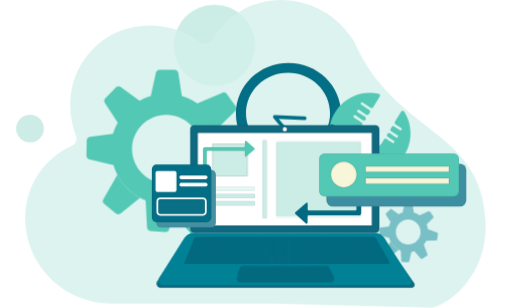
t = 0.00 s
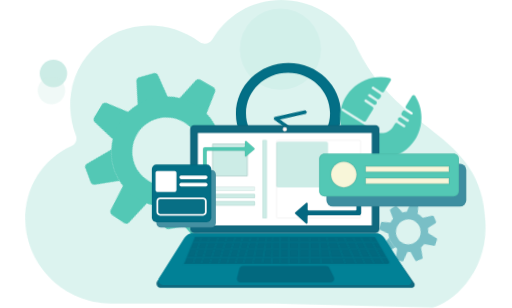
t = 0.50 s
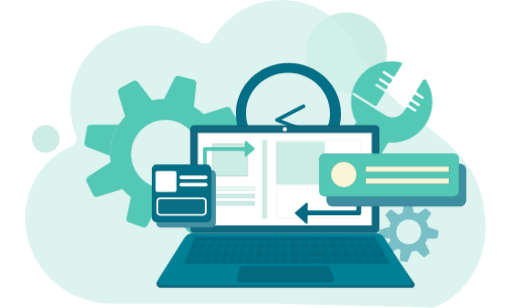
t = 1.00 s
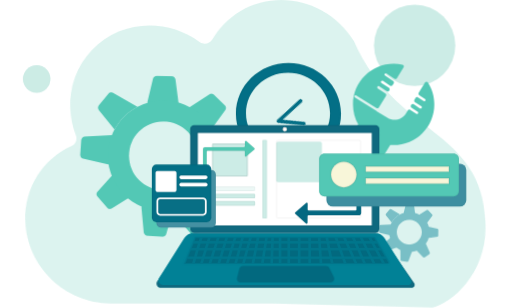
t = 1.50 s
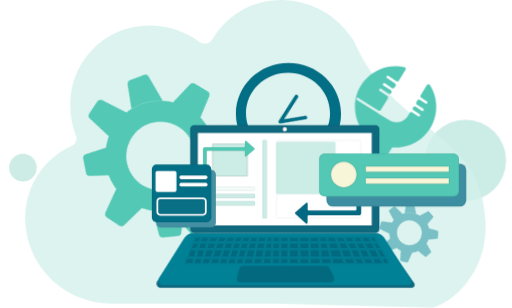
t = 2.00 s
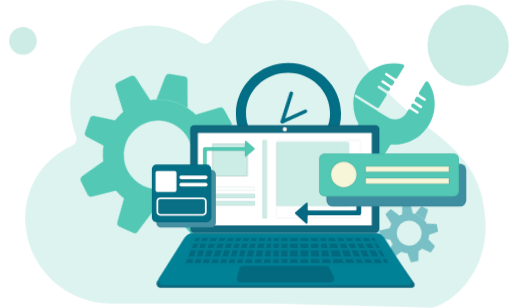
t = 2.50 s

The animated SVG that drew these frames (rendered in a browser with its animation timeline set to each time). Animation: 10 CSS @keyframes rules; one cycle of 3.00 s, repeats indefinitely.

<svg id="illustration-1" xmlns="http://www.w3.org/2000/svg" xmlns:xlink="http://www.w3.org/1999/xlink"
  viewBox="0 0 560 337" shape-rendering="geometricPrecision" text-rendering="geometricPrecision">
  <style>
    <![CDATA[
    #illustration-1-s-circle1_to {
      animation: illustration-1-s-circle1_to__to 3000ms linear infinite normal forwards
    }

    @keyframes illustration-1-s-circle1_to__to {
      0% {
        transform: translate(234.5px, 49.595718px)
      }

      33.333333% {
        transform: translate(378.935px, 58px)
      }

      50% {
        transform: translate(453.563812px, 49.595718px)
      }

      66.666667% {
        transform: translate(509.155212px, 175.5px)
      }

      83.333333% {
        transform: translate(512.156586px, 49.595718px)
      }

      100% {
        transform: translate(501.5px, 80.5px)
      }
    }

    #illustration-1-s-g3_tr {
      animation: illustration-1-s-g3_tr__tr 3000ms linear infinite normal forwards
    }

    @keyframes illustration-1-s-g3_tr__tr {
      0% {
        transform: translate(446.999725px, 254.499847px) rotate(0deg);
        animation-timing-function: cubic-bezier(0.445, 0.05, 0.55, 0.95)
      }

      100% {
        transform: translate(446.999725px, 254.499847px) rotate(180deg)
      }
    }

    #illustration-1-s-g4_tr {
      animation: illustration-1-s-g4_tr__tr 3000ms linear infinite normal forwards
    }

    @keyframes illustration-1-s-g4_tr__tr {
      0% {
        transform: translate(176.486679px, 165.084381px) rotate(0deg)
      }

      100% {
        transform: translate(176.486679px, 165.084381px) rotate(180deg)
      }
    }

    #illustration-1-s-path22_tr {
      animation: illustration-1-s-path22_tr__tr 3000ms linear infinite normal forwards
    }

    @keyframes illustration-1-s-path22_tr__tr {
      0% {
        transform: translate(308.169347px, 125.322223px) rotate(90deg)
      }

      100% {
        transform: translate(308.169347px, 125.322223px) rotate(0deg)
      }
    }

    #illustration-1-s-path23_to {
      animation: illustration-1-s-path23_to__to 3000ms linear infinite normal forwards
    }

    @keyframes illustration-1-s-path23_to__to {
      0% {
        transform: translate(398.5px, 159.983766px)
      }

      33.333333% {
        transform: translate(422.433px, 125.472001px)
      }

      66.666667% {
        transform: translate(426.672px, 130.817178px)
      }

      100% {
        transform: translate(423.268px, 124.500001px)
      }
    }

    #illustration-1-s-path105 {
      animation: illustration-1-s-path105_c_o 3000ms linear infinite normal forwards
    }

    @keyframes illustration-1-s-path105_c_o {
      0% {
        opacity: 0
      }

      33.333333% {
        opacity: 0.25
      }

      66.666667% {
        opacity: 0.75
      }

      100% {
        opacity: 1
      }
    }

    #illustration-1-s-rect1 {
      animation: illustration-1-s-rect1__sz 3000ms linear infinite normal forwards
    }

    @keyframes illustration-1-s-rect1__sz {
      0% {
        width: 93px;
        height: 86px;
        animation-timing-function: cubic-bezier(0.39, 0.575, 0.565, 1)
      }

      16.666667% {
        width: 56.834188px;
        height: 52.560318px
      }

      50% {
        width: 50.127173px;
        height: 46.358201px
      }

      83.333333% {
        width: 80.203476px;
        height: 74.173121px
      }

      100% {
        width: 80.203476px;
        height: 31.536191px
      }
    }

    #illustration-1-s-rect7 {
      animation: illustration-1-s-rect7_c_o 3000ms linear infinite normal forwards
    }

    @keyframes illustration-1-s-rect7_c_o {
      0% {
        opacity: 0.5
      }

      33.333333% {
        opacity: 0.5
      }

      66.666667% {
        opacity: 0.25
      }

      100% {
        opacity: 0
      }
    }

    #illustration-1-s-circle2_to {
      animation: illustration-1-s-circle2_to__to 3000ms linear infinite normal forwards
    }

    @keyframes illustration-1-s-circle2_to__to {
      0% {
        transform: translate(32.753459px, 140.684128px);
        animation-timing-function: cubic-bezier(0.445, 0.05, 0.55, 0.95)
      }

      13.333333% {
        transform: translate(58.921384px, 75.365128px);
        animation-timing-function: cubic-bezier(0.445, 0.05, 0.55, 0.95)
      }

      33.333333% {
        transform: translate(49.939487px, 152.037247px);
        animation-timing-function: cubic-bezier(0.445, 0.05, 0.55, 0.95)
      }

      50% {
        transform: translate(40px, 86.365128px);
        animation-timing-function: cubic-bezier(0.445, 0.05, 0.55, 0.95)
      }

      66.666667% {
        transform: translate(25px, 183.365128px);
        animation-timing-function: cubic-bezier(0.445, 0.05, 0.55, 0.95)
      }

      83.333333% {
        transform: translate(25px, 44.70202px);
        animation-timing-function: cubic-bezier(0.445, 0.05, 0.55, 0.95)
      }

      100% {
        transform: translate(31.563934px, 140px)
      }
    }

    #illustration-1-u-copy-of-circle_to {
      animation: illustration-1-u-copy-of-circle_to__to 3000ms linear infinite normal forwards
    }

    @keyframes illustration-1-u-copy-of-circle_to__to {
      0% {
        transform: translate(32.753459px, 140.684128px);
        animation-timing-function: cubic-bezier(0.445, 0.05, 0.55, 0.95)
      }

      6.333333% {
        transform: translate(58.921384px, 75.365128px);
        animation-timing-function: cubic-bezier(0.445, 0.05, 0.55, 0.95)
      }

      33.333333% {
        transform: translate(49.939487px, 152.037247px);
        animation-timing-function: cubic-bezier(0.445, 0.05, 0.55, 0.95)
      }

      50% {
        transform: translate(40px, 86.365128px);
        animation-timing-function: cubic-bezier(0.445, 0.05, 0.55, 0.95)
      }

      66.666667% {
        transform: translate(25px, 183.365128px);
        animation-timing-function: cubic-bezier(0.445, 0.05, 0.55, 0.95)
      }

      83.333333% {
        transform: translate(25px, 44.70202px);
        animation-timing-function: cubic-bezier(0.445, 0.05, 0.55, 0.95)
      }

      100% {
        transform: translate(31.563934px, 140px)
      }
    }
    ]]>
  </style>
  <g id="illustration-1-s-g1" clip-path="url(#illustration-1-u-clip0_1_292)">
    <g id="illustration-1-s-g2">
      <g id="illustration-1-s-circle1_to" transform="translate(234.5,49.595718)">
        <circle id="illustration-1-s-circle1" r="44.5" transform="translate(0,0)" fill="#ccece6" />
      </g>
      <path id="illustration-1-s-path1"
        d="M391.533,45.1727c-24.766-43.09644-79.779-57.9563-122.875-33.1905-13.661,7.85-24.484,18.7391-32.108,31.3243-2.886,4.7649-9.584,6.0545-14.036,2.7058-35.408-26.6319-85.93-23.6813-117.972,8.6832C79.4538,80.0367,72.5112,116.526,83.6336,148.038c1.6029,4.542-.6185,9.688-5.0225,11.637C47.0327,173.651,25,205.26,25,242.015c0,49.706,40.2944,90,90,90h177.598l174.598,4.471C488.290581,332.015,526.589552,300,528.37051,249C532.162756,140.404219,433.5,150,391.533,45.1727Z"
        transform="matrix(1 0 0.034921 1-5.8756 0)" opacity="0.8" fill="#d3f0eb" />
      <g id="illustration-1-s-g3_tr" transform="translate(446.999725,254.499847) rotate(0)">
        <g id="illustration-1-s-g3" transform="translate(-446.999725,-254.499847)" opacity="0.45">
          <path id="illustration-1-s-path2"
            d="M442.428,223.15c.145-.671.732-1.15,1.41-1.15h5.99c.712,0,1.317.526,1.426,1.24l1.415,9.269c.136.889-.541,1.69-1.427,1.689l-9.41-.01c-.921-.001-1.605-.866-1.408-1.779l2.004-9.259Z"
            fill="#018196" />
          <path id="illustration-1-s-path3"
            d="M422.253,235.211c-.368-.578-.289-1.337.188-1.826l4.219-4.315c.501-.513,1.296-.578,1.872-.154l7.481,5.508c.717.528.801,1.58.176,2.218l-6.634,6.772c-.649.663-1.736.547-2.236-.239l-5.066-7.964Z"
            fill="#018196" />
          <path id="illustration-1-s-path4"
            d="M416.105,257.834c-.659-.161-1.119-.766-1.105-1.453l.122-6.078c.015-.722.546-1.326,1.251-1.422l9.161-1.247c.878-.12,1.654.584,1.635,1.483l-.202,9.547c-.02.934-.885,1.611-1.781,1.392l-9.081-2.222Z"
            fill="#018196" />
          <path id="illustration-1-s-path5"
            d="M447.641,285.864c-.16.703-.8,1.183-1.509,1.132l-5.863-.423c-.726-.052-1.3-.646-1.339-1.384l-.604-11.656c-.047-.907.721-1.638,1.61-1.532l8.967,1.071c.853.102,1.43.933,1.237,1.783l-2.499,11.009Z"
            fill="#018196" />
          <path id="illustration-1-s-path6"
            d="M467.559,277.992c.247.647.013,1.382-.561,1.759l-5.007,3.289c-.602.395-1.398.282-1.87-.266l-7.244-8.404c-.584-.677-.433-1.724.318-2.203l8.272-5.281c.768-.49,1.786-.149,2.114.709l3.978,10.397Z"
            fill="#018196" />
          <path id="illustration-1-s-path7"
            d="M478.039,254.333c.646.232,1.041.893.947,1.581l-.819,6.005c-.097.716-.695,1.252-1.407,1.264l-10.639.168c-.901.014-1.594-.803-1.446-1.705l1.597-9.724c.148-.899,1.06-1.444,1.906-1.139l9.861,3.55Z"
            fill="#018196" />
          <path id="illustration-1-s-path8"
            d="M468.685,231.197c.624-.27,1.348-.064,1.742.496l3.478,4.948c.414.588.343,1.395-.167,1.899l-6.95,6.875c-.609.602-1.596.543-2.13-.129l-6.104-7.675c-.601-.756-.324-1.886.557-2.267l9.574-4.147Z"
            fill="#018196" />
          <path id="illustration-1-s-path9"
            d="M446.533,275.921c12.054,0,21.826-9.917,21.826-22.149s-9.772-22.149-21.826-22.149-21.825,9.917-21.825,22.149c0,3.724.905,7.234,2.506,10.314c2.016,3.881,5.134,7.081,8.931,9.17c3.089,1.7,6.628,2.665,10.388,2.665Zm0-8.42c7.472,0,13.529-6.147,13.529-13.729s-6.057-13.729-13.529-13.729c-7.471,0-13.528,6.147-13.528,13.729s6.057,13.729,13.528,13.729Z"
            clip-rule="evenodd" fill="#018196" fill-rule="evenodd" />
          <path id="illustration-1-s-path10"
            d="M436.145,273.256c-3.797-2.089-6.915-5.289-8.931-9.17-.003.006-.007.011-.01.016l-5.542,9.767c-.353.623-.21,1.414.34,1.867l4.644,3.835c.529.438,1.288.438,1.819.002l7.68-6.317Z"
            fill="#018196" />
        </g>
      </g>
      <g id="illustration-1-s-g4_tr" transform="translate(176.486679,165.084381) rotate(0)">
        <g id="illustration-1-s-g4" transform="translate(-166.013283,-178.774612)">
          <path id="illustration-1-s-path11"
            d="M160.03,93.1419C160.433,91.3072,162.058,90,163.937,90h16.604c1.973,0,3.651,1.4381,3.953,3.3874l3.924,25.3196c.376,2.426-1.502,4.615-3.957,4.612l-26.083-.028c-2.554-.002-4.451-2.364-3.903-4.858l5.555-25.2911Z"
            fill="#53c8b5" />
          <path id="illustration-1-s-path12"
            d="M104.105,126.086c-1.019-1.578-.802-3.653.521-4.987l11.694-11.788c1.39-1.4,3.592-1.579,5.189-.42l20.739,15.046c1.987,1.441,2.218,4.316.487,6.057l-18.389,18.498c-1.8,1.811-4.813,1.494-6.198-.651l-14.043-21.755Z"
            fill="#53c8b5" />
          <path id="illustration-1-s-path13"
            d="M87.0626,187.882c-1.8262-.441-3.1-2.092-3.0618-3.97l.3383-16.602c.0401-1.972,1.5121-3.621,3.4672-3.883L113.2,160.02c2.434-.327,4.584,1.595,4.531,4.05l-.559,26.077c-.055,2.553-2.454,4.402-4.936,3.803l-25.1734-6.068Z"
            fill="#53c8b5" />
          <path id="illustration-1-s-path14"
            d="M174.479,264.447c-.442,1.92-2.217,3.232-4.182,3.092l-16.252-1.156c-2.014-.143-3.605-1.764-3.711-3.78l-1.676-31.841c-.13-2.475,2-4.472,4.462-4.182l24.857,2.924c2.365.278,3.965,2.549,3.43,4.871l-6.928,30.072Z"
            fill="#53c8b5" />
          <path id="illustration-1-u-copy-of-path"
            d="M174.479,264.447c-.442,1.92-2.217,3.232-4.182,3.092l-16.252-1.156c-2.014-.143-3.605-1.764-3.711-3.78l-1.676-31.841c-.13-2.475,2-4.472,4.462-4.182l24.857,2.924c2.365.278,3.965,2.549,3.43,4.871l-6.928,30.072Z"
            transform="matrix(.707107-.707107 0.707107 0.707107-81.323457 169.396536)" fill="#53c8b5" />
          <path id="illustration-1-s-path15"
            d="M232.814,115.121c1.727-.737,3.735-.173,4.826,1.356l9.643,13.515c1.146,1.607.949,3.81-.464,5.187l-19.264,18.78c-1.688,1.645-4.425,1.482-5.905-.353L204.73,132.64c-1.666-2.064-.897-5.149,1.543-6.191l26.541-11.328Z"
            fill="#53c8b5" />
          <path id="illustration-1-u-copy-of-path2"
            d="M232.814,115.121c1.727-.737,3.735-.173,4.826,1.356l9.643,13.515c1.146,1.607.949,3.81-.464,5.187l-19.264,18.78c-1.688,1.645-4.425,1.482-5.905-.353L204.73,132.64c-1.666-2.064-.897-5.149,1.543-6.191l26.541-11.328Z"
            transform="matrix(.777146 0.62932-.62932 0.777146 148.547065-62.40347)" fill="#53c8b5" />
          <path id="illustration-1-s-path16"
            d="M171.409,237.286c33.413,0,60.5-27.087,60.5-60.5s-27.087-60.5-60.5-60.5-60.5,27.087-60.5,60.5c0,10.173,2.511,19.76,6.947,28.174c5.588,10.6,14.231,19.339,24.758,25.047c8.562,4.642,18.371,7.279,28.795,7.279Zm0-23c20.711,0,37.5-16.789,37.5-37.5s-16.789-37.5-37.5-37.5-37.5,16.789-37.5,37.5s16.789,37.5,37.5,37.5Z"
            clip-rule="evenodd" fill="#53c8b5" fill-rule="evenodd" />
          <path id="illustration-1-s-path17"
            d="M142.614,230.007c-10.527-5.708-19.17-14.447-24.758-25.047-.009.014-.017.029-.026.044l-15.364,26.679c-.979,1.7-.58,3.86.942,5.098l12.873,10.476c1.468,1.195,3.573,1.197,5.043.005l21.29-17.255Z"
            fill="#53c8b5" />
        </g>
      </g>
      <path id="illustration-1-s-path18"
        d="M229.691,242.943c.686,1.768.037,3.775-1.556,4.806l-13.878,8.982c-1.669,1.08-3.876.771-5.185-.725l-20.079-22.955c-1.619-1.851-1.2-4.71.881-6.02l22.931-14.424c2.128-1.339,4.949-.406,5.859,1.938l11.027,28.398Z"
        fill="#53c8b5" />
      <path id="illustration-1-s-path19"
        d="M258.742,178.318c1.789.634,2.886,2.438,2.625,4.318l-2.27,16.404c-.27,1.955-1.926,3.42-3.9,3.451l-29.491.46c-2.497.039-4.419-2.194-4.008-4.657l4.427-26.561c.409-2.455,2.937-3.944,5.282-3.112l27.335,9.697Z"
        fill="#53c8b5" />
      <path id="illustration-1-s-path20"
        d="M315.5,180c31.756,0,57.5-24.848,57.5-55.5C373,93.8482,347.256,69,315.5,69s-57.5,24.8482-57.5,55.5c0,30.652,25.744,55.5,57.5,55.5Zm-.5-11.583c25.405,0,46-19.878,46-44.4c0-24.5211-20.595-44.3996-46-44.3996s-46,19.8785-46,44.3996c0,24.522,20.595,44.4,46,44.4Z"
        clip-rule="evenodd" fill="#036f86" fill-rule="evenodd" />
      <path id="illustration-1-s-path21"
        d="M372.5,124.5c0,30.359-25.503,55-57,55s-57-24.641-57-55s25.503-55,57-55s57,24.6409,57,55ZM315,168.917c25.664,0,46.5-20.085,46.5-44.9c0-24.8137-20.836-44.8996-46.5-44.8996s-46.5,20.0859-46.5,44.8996c0,24.815,20.836,44.9,46.5,44.9Z"
        fill="none" stroke="#000" stroke-opacity="0.05" />
      <g id="illustration-1-s-path22_tr" transform="translate(308.169347,125.322223) rotate(90)">
        <path id="illustration-1-s-path22"
          d="M315.588,94.0976c1.104.0469,1.959.9485,1.91,2.0136l-1.296,28.3568l17.994-14.944c.837-.696,2.1-.604,2.82.204s.626,2.027-.212,2.722l-21.5,17.857c-.604.502-1.46.609-2.178.273-.717-.336-1.159-1.052-1.124-1.822l1.5-32.817c.049-1.0651.983-1.8904,2.086-1.8434Z"
          transform="translate(-311.416847,-121.148738)" clip-rule="evenodd" fill="#036f86" fill-rule="evenodd"
          stroke="#000" stroke-width="0.5" stroke-opacity="0.05" stroke-linecap="round" stroke-linejoin="round" />
      </g>
      <g id="illustration-1-s-path23_to" transform="translate(398.5,159.983766)">
        <path id="illustration-1-s-path23"
          d="M469,102.5c0,24.577-19.923,44.5-44.5,44.5-1.248,0-2.485-.051-3.707-.152l-17.421,28.148L368,153.105l17.759-28.695C382.093,117.942,380,110.466,380,102.5C380,77.9233,399.923,58,424.5,58c3.348,0,6.61.3698,9.747,1.0707c1.293.2889,1.866,1.7698,1.17,2.897L428.078,73.852c-.593.9606-1.864,1.2401-2.805.6172l-8.65-5.7222c-.623-.4126-1.463-.2414-1.876.3822s-.241,1.4636.382,1.8761l8.825,5.8379c.901.596,1.165,1.7997.598,2.7188l-1.142,1.8484c-.593.9606-1.863,1.2401-2.805.6171l-7.982-5.2805c-.623-.4125-1.463-.2414-1.876.3822s-.241,1.4636.382,1.8761l8.157,5.3962c.901.5961,1.166,1.7998.598,2.7189l-.264.4284c-.594.9607-1.864,1.2401-2.805.6172l-8.192-5.419c-.623-.4125-1.463-.2414-1.876.3822s-.241,1.4636.382,1.8761l8.366,5.5347c.901.596,1.166,1.7997.599,2.7189l-7.779,12.5971c-.584.944-1.825,1.233-2.765.643L383.586,92.7195c-.633-.3974-1.469-.206-1.866.4274-.398.6334-.207,1.469.427,1.8664l23.68,14.8567c.004.002.005.006.003.01-.003.003-.002.008.002.01l11.856,7.322c6.911,4.268,15.974,2.125,20.243-4.787l2.003-3.245c.594-.96,1.864-1.24,2.805-.617l6.525,4.317c.624.412,1.464.241,1.876-.383.413-.623.242-1.463-.382-1.876l-6.699-4.432c-.901-.596-1.166-1.799-.599-2.719l.265-.428c.593-.961,1.864-1.24,2.805-.617l6.734,4.455c.624.412,1.464.241,1.876-.383.413-.623.242-1.463-.382-1.876l-6.909-4.57c-.901-.5962-1.165-1.7999-.598-2.7191l1.142-1.8483c.593-.9606,1.863-1.2401,2.805-.6172l6.066,4.0132c.624.4126,1.464.2415,1.876-.3821.413-.6237.242-1.4637-.382-1.8762l-6.241-4.1289c-.901-.596-1.166-1.7997-.598-2.7188l6.872-11.1283c.744-1.2053,2.468-1.2728,3.231-.0792C466.44,85.477,469,93.6895,469,102.5Z"
          transform="translate(-418.5,-116.498001)" fill="#53c8b5" />
      </g>
      <path id="illustration-1-s-path24"
        d="M413.556,262h-203.636c-3.927,0-7.606,1.922-9.849,5.145L172,307.477c-1.191,1.712-1.138,3.997.132,5.651.906,1.18,2.309,1.872,3.797,1.872h274.322c1.343,0,2.553-.811,3.064-2.053.427-1.039.299-2.224-.342-3.147l-29.555-42.636c-2.242-3.235-5.927-5.164-9.862-5.164Z"
        fill="#0f697f" />
      <path id="illustration-1-s-path25"
        d="M410.389,255h-198.792c-4.108,0-7.931,2.102-10.132,5.57l-27.629,43.536c-1.112,1.753-1.061,4.002.129,5.702.962,1.374,2.534,2.192,4.211,2.192h268.336c1.497,0,2.836-.928,3.362-2.329.394-1.053.273-2.229-.327-3.179l-29.015-45.904c-2.199-3.479-6.027-5.588-10.143-5.588Z"
        fill="#018196" />
      <path id="illustration-1-s-path26" d="M211.238,289l2.061-7.031h-9.453L201,289h10.238Z" fill="#02697f" />
      <path id="illustration-1-s-path27" d="M216.047,272.594h-8.406l-3.795,9.375h9.453l2.748-9.375Z" fill="#02697f" />
      <path id="illustration-1-s-path28" d="M218.246,265.094h-7.57l-3.035,7.5h8.406l2.199-7.5Z" fill="#02697f" />
      <path id="illustration-1-s-path29" d="M225.048,272.594h9.51l2.448-7.5h-9.665l-2.293,7.5Z" fill="#02697f" />
      <path id="illustration-1-s-path30" d="M218.246,265.094l-2.199,7.5h9.001l2.293-7.5h-9.095Z" fill="#02697f" />
      <path id="illustration-1-s-path31" d="M238.995,259h-25.852l-2.467,6.094h7.57h9.095h9.665L238.995,259Z"
        fill="#02697f" />
      <path id="illustration-1-s-path32" d="M248.222,259h-9.227l-1.989,6.094h9.342L248.222,259Z" fill="#02697f" />
      <path id="illustration-1-s-path33" d="M257.449,259h-9.227l-1.874,6.094h9.227L257.449,259Z" fill="#02697f" />
      <path id="illustration-1-s-path34" d="M265.591,259h-8.142l-1.874,6.094h8.362L265.591,259Z" fill="#02697f" />
      <path id="illustration-1-s-path35" d="M274.275,259h-8.684l-1.654,6.094h8.644L274.275,259Z" fill="#02697f" />
      <path id="illustration-1-s-path36" d="M282.417,259h-8.142l-1.694,6.094h8.623L282.417,259Z" fill="#02697f" />
      <path id="illustration-1-s-path37" d="M291.644,259h-9.227l-1.213,6.094h9.448l.992-6.094Z" fill="#02697f" />
      <path id="illustration-1-s-path38" d="M279.712,272.594h9.719l1.221-7.5h-9.448l-1.492,7.5Z" fill="#02697f" />
      <path id="illustration-1-s-path39" d="M272.581,265.094l-2.084,7.5h9.215l1.492-7.5h-8.623Z" fill="#02697f" />
      <path id="illustration-1-s-path40" d="M263.937,265.094l-2.035,7.5h8.595l2.084-7.5h-8.644Z" fill="#02697f" />
      <path id="illustration-1-s-path41" d="M255.575,265.094l-2.307,7.5h8.634l2.035-7.5h-8.362Z" fill="#02697f" />
      <path id="illustration-1-s-path42" d="M237.006,265.094l-2.448,7.5h9.483l2.307-7.5h-9.342Z" fill="#02697f" />
      <path id="illustration-1-s-path43" d="M255.575,265.094h-9.227l-2.307,7.5h9.227l2.307-7.5Z" fill="#02697f" />
      <path id="illustration-1-s-path44" d="M231.498,281.969h9.659l2.884-9.375h-9.483l-3.06,9.375Z" fill="#02697f" />
      <path id="illustration-1-s-path45" d="M250.384,281.969l2.884-9.375h-9.227l-2.884,9.375h9.227Z" fill="#02697f" />
      <path id="illustration-1-s-path46" d="M216.047,272.594l-2.748,9.375h8.883l2.866-9.375h-9.001Z" fill="#02697f" />
      <path id="illustration-1-s-path47" d="M234.558,272.594h-9.51l-2.866,9.375h9.316l3.06-9.375Z" fill="#02697f" />
      <path id="illustration-1-s-path48" d="M211.238,289h8.794l2.15-7.031h-8.883L211.238,289Z" fill="#02697f" />
      <path id="illustration-1-s-path49" d="M220.032,289h9.172l2.294-7.031h-9.316L220.032,289Z" fill="#02697f" />
      <path id="illustration-1-s-path50" d="M229.204,289h9.791l2.162-7.031h-9.659L229.204,289Z" fill="#02697f" />
      <path id="illustration-1-s-path51" d="M238.995,289h9.227l2.162-7.031h-9.227L238.995,289Z" fill="#02697f" />
      <path id="illustration-1-s-path52" d="M259.357,281.969l2.545-9.375h-8.634l-2.884,9.375h8.973Z" fill="#02697f" />
      <path id="illustration-1-s-path53" d="M248.222,289h9.227l1.908-7.031h-8.973L248.222,289Z" fill="#02697f" />
      <path id="illustration-1-s-path54" d="M267.891,281.969l2.606-9.375h-8.595l-2.545,9.375h8.534Z" fill="#02697f" />
      <path id="illustration-1-s-path55" d="M257.449,289h8.488l1.954-7.031h-8.534L257.449,289Z" fill="#02697f" />
      <path id="illustration-1-s-path56" d="M276.446,289l1.4-7.031h-9.955L265.937,289h10.509Z" fill="#02697f" />
      <path id="illustration-1-s-path57" d="M279.712,272.594h-9.215l-2.606,9.375h9.955l1.866-9.375Z" fill="#02697f" />
      <path id="illustration-1-s-path58" d="M289.431,272.594h-9.719l-1.866,9.375h10.058l1.527-9.375Z" fill="#02697f" />
      <path id="illustration-1-s-path59" d="M276.446,289h10.313l1.145-7.031h-10.058l-1.4,7.031Z" fill="#02697f" />
      <path id="illustration-1-s-path60" d="M357.202,259h-41.427v6.094h11.455h11.456h10.768h9.011L357.202,259Z"
        fill="#02697f" />
      <path id="illustration-1-s-path61" d="M315.775,272.594h11.454l.001-7.5h-11.455v7.5Z" fill="#02697f" />
      <path id="illustration-1-s-path62" d="M338.686,265.094h-11.456l-.001,7.5h11.456l.001-7.5Z" fill="#02697f" />
      <path id="illustration-1-s-path63" d="M349.454,265.094h-10.768l-.001,7.5h11.294l-.525-7.5Z" fill="#02697f" />
      <path id="illustration-1-s-path64" d="M358.465,265.094h-9.011l.525,7.5h10.04l-1.554-7.5Z" fill="#02697f" />
      <path id="illustration-1-s-path65" d="M350.634,281.969h11.329l-1.944-9.375h-10.04l.655,9.375Z" fill="#02697f" />
      <path id="illustration-1-s-path66" d="M423.268,281.969l-5.428-9.375h-6.656l5.104,9.375h6.98Z" fill="#02697f" />
      <path id="illustration-1-s-path67" d="M417.84,272.594l-4.342-7.5h-6.396l4.082,7.5h6.656Z" fill="#02697f" />
      <path id="illustration-1-s-path68" d="M401.297,272.594h9.887l-4.082-7.5h-9.589l3.784,7.5Z" fill="#02697f" />
      <path id="illustration-1-s-path69"
        d="M408.628,259h-14.189l3.074,6.094h9.589h6.396l-2.928-5.058c-.368-.635-1.119-1.036-1.942-1.036Z"
        fill="#02697f" />
      <path id="illustration-1-s-path70" d="M394.439,259h-18.267l2.763,6.094h9.666h8.912L394.439,259Z" fill="#02697f" />
      <path id="illustration-1-s-path71"
        d="M425.768,286.286l-2.5-4.317h-6.98L420.115,289h3.711c1.614,0,2.664-1.467,1.942-2.714Z" fill="#02697f" />
      <path id="illustration-1-s-path72" d="M416.288,281.969h-10.261L409.574,289h10.541l-3.827-7.031Z" fill="#02697f" />
      <path id="illustration-1-s-path73" d="M406.027,281.969h-9.946L399.197,289h10.377l-3.547-7.031Z" fill="#02697f" />
      <path id="illustration-1-s-path74" d="M375.33,281.969L377.878,289h11.897l-3.189-7.031h-11.256Z" fill="#02697f" />
      <path id="illustration-1-s-path75" d="M391.925,272.594h-9.589l4.25,9.375h9.495l-4.156-9.375Z" fill="#02697f" />
      <path id="illustration-1-s-path76" d="M399.197,289l-3.116-7.031h-9.495L389.775,289h9.422Z" fill="#02697f" />
      <path id="illustration-1-s-path77" d="M406.027,281.969l-4.73-9.375h-9.372l4.156,9.375h9.946Z" fill="#02697f" />
      <path id="illustration-1-s-path78" d="M416.288,281.969l-5.104-9.375h-9.887l4.73,9.375h10.261Z" fill="#02697f" />
      <path id="illustration-1-s-path79" d="M401.297,272.594l-3.784-7.5h-8.912l3.324,7.5h9.372Z" fill="#02697f" />
      <path id="illustration-1-s-path80" d="M388.601,265.094h-9.666l3.401,7.5h9.589l-3.324-7.5Z" fill="#02697f" />
      <path id="illustration-1-s-path81" d="M378.935,265.094h-9.719l2.717,7.5h10.403l-3.401-7.5Z" fill="#02697f" />
      <path id="illustration-1-s-path82" d="M358.465,265.094l1.554,7.5h11.914l-2.717-7.5h-10.751Z" fill="#02697f" />
      <path id="illustration-1-s-path83" d="M376.172,259h-18.97l1.263,6.094h10.751h9.719L376.172,259Z" fill="#02697f" />
      <path id="illustration-1-s-path84" d="M360.019,272.594l1.944,9.375h13.367l-3.397-9.375h-11.914Z" fill="#02697f" />
      <path id="illustration-1-s-path85" d="M375.33,281.969h11.256l-4.25-9.375h-10.403l3.397,9.375Z" fill="#02697f" />
      <path id="illustration-1-s-path86" d="M361.963,281.969h-11.329l.492,7.031h26.752l-2.548-7.031h-13.367Z"
        fill="#02697f" />
      <path id="illustration-1-s-path87" d="M338.683,281.969L338.682,289h12.444l-.492-7.031h-11.951Z" fill="#02697f" />
      <path id="illustration-1-s-path88" d="M349.979,272.594h-11.294l-.002,9.375h11.951l-.655-9.375Z" fill="#02697f" />
      <path id="illustration-1-s-path89" d="M327.229,272.594l-.002,9.375h11.456l.002-9.375h-11.456Z" fill="#02697f" />
      <path id="illustration-1-s-path90" d="M338.682,289l.001-7.031h-11.456L327.226,289h11.456Z" fill="#02697f" />
      <path id="illustration-1-s-path91" d="M315.775,281.969v7.031h11.451l.001-7.031h-11.452Z" fill="#02697f" />
      <path id="illustration-1-s-path92" d="M327.229,272.594h-11.454v9.375h11.452l.002-9.375Z" fill="#02697f" />
      <path id="illustration-1-s-path93" d="M315.775,289v-7.031h-9.476v7.031h9.476Z" fill="#02697f" />
      <path id="illustration-1-s-path94" d="M315.775,272.594h-9.476v9.375h9.476v-9.375Z" fill="#02697f" />
      <path id="illustration-1-s-path95" d="M315.775,265.094h-9.476v7.5h9.476v-7.5Z" fill="#02697f" />
      <path id="illustration-1-s-path96" d="M315.775,265.094v-6.094h-9.476v6.094h9.476Z" fill="#02697f" />
      <path id="illustration-1-s-path97" d="M298.158,259l-.221,6.094h8.362v-6.094h-8.141Z" fill="#02697f" />
      <path id="illustration-1-s-path98" d="M297.666,272.594h8.633v-7.5h-8.362l-.271,7.5Z" fill="#02697f" />
      <path id="illustration-1-s-path99" d="M290.652,265.094l-1.221,7.5h8.235l.271-7.5h-7.285Z" fill="#02697f" />
      <path id="illustration-1-s-path100" d="M291.644,259l-.992,6.094h7.285l.221-6.094h-6.514Z" fill="#02697f" />
      <path id="illustration-1-s-path101" d="M289.431,272.594l-1.527,9.375h9.422l.34-9.375h-8.235Z"
        transform="translate(.245838 0)" fill="#02697f" />
      <path id="illustration-1-s-path102" d="M306.299,281.969v-9.375h-8.633l-.34,9.375h8.973Z" fill="#02697f" />
      <path id="illustration-1-s-path103" d="M297.072,289h9.227v-7.031h-8.973L297.072,289Z"
        transform="translate(.245838 0)" fill="#02697f" />
      <path id="illustration-1-s-path104" d="M287.904,281.969L286.759,289h10.313l.254-7.031h-9.422Z" fill="#02697f" />
      <path id="illustration-1-s-path105"
        d="M425.768,286.286l-1.298.752v0l1.298-.752Zm-15.198-26.25l-1.298.752v0l1.298-.752ZM213.143,259v-1.5h-1.011l-.38.937l1.391.563Zm8.801.529c.292-.776-.1-1.641-.875-1.933-.776-.292-1.641.1-1.933.875l2.808,1.058Zm8.694-.09c.242-.793-.204-1.631-.996-1.873-.792-.243-1.631.203-1.873.995l2.869.878Zm98.092-.406c0-.829-.672-1.5-1.5-1.5-.829,0-1.5.671-1.5,1.5h3ZM340.186,259c0-.828-.672-1.5-1.5-1.5-.829,0-1.5.672-1.5,1.5h3Zm10.349-.102c-.057-.827-.772-1.451-1.599-1.395-.826.057-1.451.773-1.394,1.599l2.993-.204Zm11.702,30.46c.198.805,1.01,1.297,1.815,1.099.804-.198,1.296-1.011,1.098-1.815l-2.913.716Zm6.181-30.869c-.282-.779-1.142-1.181-1.921-.899s-1.181,1.142-.899,1.921l2.82-1.022Zm18.853-.097c-.336-.757-1.222-1.099-1.979-.763-.758.335-1.099,1.221-.764,1.979l2.743-1.216Zm17.831-.109c-.396-.728-1.307-.997-2.035-.6-.727.396-.996,1.307-.6,2.034l2.635-1.434Zm8.396,6.811l1.298-.752v0l-1.298.752Zm9.77,16.875l1.298-.752v0l-1.298.752ZM201,289l-1.39-.563c-.188.463-.133.988.146,1.401.279.414.745.662,1.244.662v-1.5Zm9.676-23.906l-1.39-.563v0l1.39.563Zm198.596-4.306l15.198,26.25l2.596-1.503-15.198-26.25-2.596,1.503Zm15.198,26.25c.032.056.03.084.03.093-.001.015-.008.053-.047.107-.078.108-.278.262-.627.262v3c1.265,0,2.397-.58,3.067-1.516.685-.958.856-2.27.173-3.449l-2.596,1.503ZM408.628,260.5c.365,0,.581.18.644.288l2.596-1.503c-.672-1.162-1.96-1.785-3.24-1.785v3ZM212.677,289.422l2.061-7.031-2.878-.844-2.061,7.031l2.878.844Zm.622-8.953h-9.453v3h9.453v-3Zm-10.843.937l-2.846,7.031l2.78,1.126l2.846-7.031-2.78-1.126ZM201,290.5h10.238v-3h-10.238v3Zm15.047-19.406h-8.406v3h8.406v-3Zm-9.797.937l-3.794,9.375l2.78,1.126l3.795-9.375-2.781-1.126Zm8.488,10.36l2.749-9.375-2.879-.844-2.748,9.375l2.878.844Zm3.508-18.797h-7.57v3h7.57v-3Zm-8.96.937l-3.036,7.5l2.781,1.126l3.036-7.5-2.781-1.126Zm8.201,8.485l2.198-7.5-2.879-.844-2.198,7.5l2.879.844Zm-5.735-14.579l-2.466,6.094l2.781,1.126l2.466-6.094-2.781-1.126Zm7.384.034l-2.294,6.094l2.807,1.057l2.295-6.093-2.808-1.058Zm19.859-.971h-25.852v3h25.852v-3Zm-20.749,9.094h9.095v-3h-9.095v3Zm9.095,0h9.665v-3h-9.665v3Zm11.091-1.035l1.989-6.094-2.852-.93-1.989,6.093l2.852.931Zm-10.663-6.998l-1.863,6.094l2.869.877l1.863-6.093-2.869-.878Zm-2.721,15.533h9.51v-3h-9.51v3Zm10.936-1.035l2.448-7.5-2.852-.931-2.448,7.5l2.852.931Zm-10.078-8.404l-2.293,7.5l2.869.877l2.293-7.5-2.869-.877Zm-9.859,9.439h9.001v-3h-9.001v3ZM248.222,257.5h-9.227v3h9.227v-3Zm-11.216,9.094h9.342v-3h-9.342v3Zm10.775-1.059l1.875-6.094-2.868-.882-1.874,6.094l2.867.882Zm9.668-8.035h-9.227v3h9.227v-3Zm-11.101,9.094h9.227v-3h-9.227v3Zm10.66-1.059l1.875-6.094-2.868-.882-1.874,6.094l2.867.882Zm8.583-8.035h-8.142v3h8.142v-3Zm-10.016,9.094h8.362v-3h-8.362v3Zm9.81-1.107l1.653-6.094-2.895-.786-1.654,6.094l2.896.786Zm8.89-7.987h-8.684v3h8.684v-3Zm-10.338,9.094h8.644v-3h-8.644v3Zm10.09-1.099l1.693-6.093-2.89-.804-1.694,6.094l2.891.803Zm8.39-7.995h-8.142v3h8.142v-3Zm-9.836,9.094h8.623v-3h-8.623v3Zm10.094-1.207l1.213-6.094-2.942-.586-1.213,6.094l2.942.586Zm8.969-7.887h-9.227v3h9.227v-3Zm-10.44,9.094h9.448v-3h-9.448v3Zm10.928-1.259l.993-6.094-2.961-.482-.993,6.094l2.961.482Zm-12.42,8.759h9.719v-3h-9.719v3Zm11.199-1.259l1.221-7.5-2.961-.482-1.221,7.5l2.961.482Zm-11.178-8.034l-1.493,7.5l2.943.586l1.492-7.5-2.942-.586Zm-8.597-.109l-2.084,7.5l2.89.803l2.085-7.5-2.891-.803Zm-.639,9.402h9.215v-3h-9.215v3Zm-8.008-9.393l-2.035,7.5l2.895.786l2.036-7.5-2.896-.786Zm-.587,9.393h8.595v-3h-8.595v3Zm-7.761-9.441l-2.307,7.5l2.868.882l2.306-7.5-2.867-.882Zm-.873,9.441h8.634v-3h-8.634v3Zm-18.71,0h9.483v-3h-9.483v3Zm10.916-1.059l2.307-7.5-2.867-.882-2.307,7.5l2.867.882Zm-1.433,1.059h9.227v-3h-9.227v3Zm-12.543,9.375h9.659v-3h-9.659v3Zm11.093-1.059l2.883-9.375-2.867-.882-2.884,9.375l2.868.882Zm-9.459-10.282l-3.06,9.375l2.852.931l3.06-9.375-2.852-.931Zm6.591,9.4l-2.162,7.031l2.867.882l2.163-7.031-2.868-.882Zm-9.651-.025l-2.294,7.032l2.852.93l2.294-7.031-2.852-.931Zm21.746.907l2.884-9.375-2.868-.882-2.883,9.375l2.867.882Zm-10.661,1.059h9.227v-3h-9.227v3Zm7.794-1.941l-2.163,7.031l2.868.882l2.162-7.031-2.867-.882Zm-35.652,1.941h8.883v-3h-8.883v3Zm10.317-1.062l2.866-9.375-2.869-.877-2.866,9.375l2.869.877Zm-1.434,1.062h9.316v-3h-9.316v3Zm-1.435-1.939l-2.15,7.031l2.869.878l2.15-7.032-2.869-.877Zm-9.509,8.97h8.794v-3h-8.794v3Zm8.794,0h9.172v-3h-9.172v3Zm9.172,0h9.791v-3h-9.791v3Zm9.791,0h9.227v-3h-9.227v3Zm21.81-8.138l2.544-9.375-2.895-.786-2.544,9.375l2.895.786Zm-10.421,1.107h8.973v-3h-8.973v3Zm7.526-1.893l-1.909,7.031l2.896.786l1.908-7.031-2.895-.786Zm-9.688,8.924h9.227v-3h-9.227v3Zm21.114-8.13l2.606-9.375-2.89-.803-2.606,9.375l2.89.803Zm-9.979,1.099h8.534v-3h-8.534v3Zm-1.908,7.031h8.488v-3h-8.488v3Zm9.933-1.098l1.954-7.032-2.89-.803-1.955,7.031l2.891.804Zm-1.445-1.902h-64.937v3h64.937v-3Zm11.98,1.793l1.4-7.031-2.942-.586-1.4,7.031l2.942.586Zm-.071-8.824h-9.955v3h9.955v-3ZM265.937,290.5h10.509v-3h-10.509v3Zm12.303-18.199l-1.865,9.375l2.942.586l1.866-9.375-2.943-.586Zm-.394,11.168h10.058v-3h-10.058v3Zm11.539-1.259l1.526-9.375-2.961-.482-1.526,9.375l2.961.482Zm-2.961-.482l-1.145,7.031l2.961.482l1.145-7.031-2.961-.482Zm-9.978,8.772h10.313v-3h-10.313v3Zm80.756-33h-41.427v3h41.427v-3ZM314.275,259v6.094h3v-6.094h-3Zm1.5,7.594h11.455v-3h-11.455v3Zm11.455,0h11.456v-3h-11.456v3Zm11.456,0h10.768v-3h-10.768v3Zm10.768,0h9.011v-3h-9.011v3Zm10.48-1.805l-1.263-6.093-2.938.608l1.263,6.094l2.938-.609ZM337.186,259v6.094h3v-6.094h-3Zm-11.456.033v6.061h3v-6.061h-3Zm21.812.069l.415,6.094l2.993-.204-.415-6.094-2.993.204Zm-31.767,14.992h11.454v-3h-11.454v3Zm12.954-1.5l.001-7.5h-3l-.001,7.5h3Zm-14.454-7.5v7.5h3v-7.5h-3Zm12.954,9h11.456v-3h-11.456v3Zm12.956-1.5l.001-7.5h-3l-.001,7.5h3Zm-1.5,1.5h11.294v-3h-11.294v3Zm12.79-1.605l-.525-7.5-2.992.209.524,7.5l2.993-.209Zm-1.496,1.605h10.04v-3h-10.04v3Zm11.509-1.805l-1.554-7.5-2.938.609l1.555,7.5l2.937-.609Zm-10.854,11.18h11.329v-3h-11.329v3Zm12.797-1.805l-1.943-9.375-2.937.609l1.943,9.375l2.937-.609Zm-14.949-8.966l.656,9.375l2.993-.209-.656-9.375-2.993.209Zm12.024,9.629l1.731,7.031l2.913-.716-1.731-7.032-2.913.717Zm64.06-1.11l-5.427-9.375-2.597,1.503l5.428,9.375l2.596-1.503Zm-6.726-10.123h-6.656v3h6.656v-3Zm-7.973,2.217l5.103,9.375l2.635-1.434-5.103-9.375-2.635,1.434Zm6.421,10.158h6.98v-3h-6.98v3Zm-16.33-10.2l4.729,9.375l2.679-1.351-4.73-9.375-2.678,1.351Zm6.069,10.2h10.261v-3h-10.261v3Zm5.157-12.375h-9.887v3h9.887v-3Zm7.955.748l-4.343-7.5-2.596,1.503l4.342,7.5l2.597-1.503Zm-5.641-8.248h-6.396v3h6.396v-3Zm-7.714,2.217l4.083,7.5l2.635-1.434-4.083-7.5-2.635,1.434Zm-3.317-6.094l3.317,6.094l2.635-1.434-3.317-6.094-2.635,1.434Zm4.635,3.877h-9.589v3h9.589v-3Zm-10.928,2.175l3.784,7.5l2.678-1.351-3.784-7.5-2.678,1.351Zm-3.074-6.093l3.074,6.093l2.678-1.351-3.074-6.094-2.678,1.352Zm15.528-2.176h-14.189v3h14.189v-3Zm6.168,6.842l-2.928-5.057-2.596,1.503l2.928,5.057l2.596-1.503ZM394.439,257.5h-18.267v3h18.267v-3Zm-19.633,2.119l2.763,6.094l2.732-1.239-2.763-6.093-2.732,1.238Zm4.129,6.975h9.666v-3h-9.666v3Zm9.666,0h8.912v-3h-8.912v3Zm-4.073-6.986l2.701,6.094l2.743-1.216-2.701-6.094-2.743,1.216Zm42.538,25.927l-2.5-4.318-2.596,1.503l2.5,4.318l2.596-1.503Zm-12.096-2.849l3.828,7.031l2.635-1.434-3.828-7.031-2.635,1.434Zm5.145,7.814h3.711v-3h-3.711v3Zm-15.428-7.856l3.548,7.032l2.678-1.352-3.547-7.031-2.679,1.351Zm4.887,7.856h10.541v-3h-10.541v3Zm-3.547-10.031h-9.946v3h9.946v-3Zm-11.318,2.108l3.117,7.031l2.743-1.216-3.117-7.031-2.743,1.216Zm4.488,7.923h10.377v-3h-10.377v3Zm-25.277-8.02l2.548,7.031l2.82-1.022-2.547-7.031-2.821,1.022Zm3.958,8.02h11.897v-3h-11.897v3Zm13.263-2.119l-3.188-7.032-2.733,1.239l3.188,7.031l2.733-1.238Zm-4.555-7.912h-11.256v3h11.256v-3Zm12.611,7.031h-9.422v3h9.422v-3Zm-37.234-4.031h13.367v-3h-13.367v3Zm24.623,0h9.495v-3h-9.495v3Zm5.339-12.375h-9.589v3h9.589v-3Zm-10.956,2.119l4.251,9.375l2.733-1.239-4.251-9.375-2.733,1.239Zm16.483,8.148l-4.156-9.375-2.742,1.216l4.155,9.375l2.743-1.216Zm-19.883-15.648l3.4,7.5l2.733-1.239-3.401-7.5-2.732,1.239Zm9.66-.011l3.325,7.5l2.742-1.216-3.324-7.5-2.743,1.216Zm4.696,8.392h9.372v-3h-9.372v3Zm-12.99-10.5h-9.719v3h9.719v-3Zm-11.129,2.011l2.717,7.5l2.821-1.022-2.718-7.5-2.82,1.022Zm4.127,8.489h10.403v-3h-10.403v3Zm-11.914,0h11.914v-3h-11.914v3Zm5.579-14.583l2.208,6.094l2.82-1.022-2.208-6.094-2.82,1.022Zm4.925,13.594l3.397,9.375l2.821-1.022-3.397-9.375-2.821,1.022Zm-12.058-6.511h10.751v-3h-10.751v3Zm17.707-9.094h-18.97v3h18.97v-3Zm-27.034,24.573l.492,7.032l2.993-.21-.492-7.031-2.993.209Zm1.988,8.427h26.752v-3h-26.752v3Zm-13.943-8.531L337.182,289h3l.001-7.031h-3Zm1.499,8.531h12.444v-3h-12.444v3Zm11.952-10.031h-11.951v3h11.951v-3Zm-13.449-7.875l-.002,9.375h3l.002-9.375h-3Zm-11.456,0l-.002,9.375h3l.002-9.375h-3Zm1.498,10.875h11.456v-3h-11.456v3Zm-1.5-1.5L325.726,289h3l.001-7.031h-3Zm1.499,8.531h11.456v-3h-11.456v3Zm-12.951-8.531v7.031h3v-7.031h-3Zm1.5,8.531h11.451v-3h-11.451v3Zm11.452-10.031h-11.452v3h11.452v-3Zm-12.952-7.875v9.375h3v-9.375h-3ZM213.143,260.5h85.015v-3h-85.015v3Zm83.929,27h-31.135v3h31.135v-3Zm1.086-27h8.141v-3h-8.141v3Zm8.141,0h102.329v-3h-102.329v3Zm20.927,27h-20.927v3h20.927v-3Zm-20.927,0h-9.227v3h9.227v-3Zm9.476-7.031h-9.476v3h9.476v-3Zm-10.976,1.5v7.031h3v-7.031h-3Zm1.5,8.531h9.476v-3h-9.476v3Zm9.476-19.406h-9.476v3h9.476v-3Zm-10.976,1.5v9.375h3v-9.375h-3Zm10.976-9h-9.476v3h9.476v-3Zm-10.976,1.5v7.5h3v-7.5h-3Zm0-6.094v6.094h3v-6.094h-3Zm10.976-1.5h-9.476v3h9.476v-3Zm-19.116,1.446l-.221,6.094l2.998.108.221-6.094-2.998-.108Zm1.278,7.648h8.362v-3h-8.362v3Zm-7.285,0h7.285v-3h-7.285v3Zm7.014,7.5h8.633v-3h-8.633v3Zm-1.228-9.054l-.271,7.5l2.998.108.271-7.5-2.998-.108Zm-7.007,9.054h8.235v-3h-8.235v3Zm8.727-16.594h-6.514v3h6.514v-3Zm-10.254,25.969h9.422v-3h-9.422v3Zm10.921-1.446l.34-9.375-2.998-.108-.34,9.375l2.998.108Zm-2.998-.108l-.254,7.031l2.998.108.254-7.031-2.998-.108Zm1.499,1.554h8.973v-3h-8.973v3ZM286.759,290.5h10.313v-3h-10.313v3Z"
        opacity="0" fill="#018196" />
      <path id="illustration-1-s-path106"
        d="M261.854,294.004c.454-1.768,2.048-3.004,3.874-3.004h91.029c1.532,0,2.929.875,3.598,2.253l4.855,10c1.29,2.657-.645,5.747-3.598,5.747h-98.454c-2.613,0-4.525-2.465-3.874-4.996l2.57-10Z"
        fill="#02697f" />
      <path id="illustration-1-s-path107"
        d="M208,148c0-2.209,1.863-4,4.161-4h198.678c2.298,0,4.161,1.791,4.161,4v103c0,2.209-1.863,4-4.161,4h-198.678c-2.298,0-4.161-1.791-4.161-4v-103Z"
        fill="#fff" />
      <path id="illustration-1-s-path108"
        d="M216.322,145.505v100.99h190.356v-100.99h-190.356ZM212.161,137c-2.298,0-4.161,1.904-4.161,4.252v109.496c0,2.348,1.863,4.252,4.161,4.252h198.678c2.298,0,4.161-1.904,4.161-4.252v-109.496c0-2.348-1.863-4.252-4.161-4.252h-198.678Z"
        clip-rule="evenodd" fill="#0f697f" fill-rule="evenodd" />
      <path id="illustration-1-s-path109"
        d="M215.822,246.495v.5h.5h190.356.5v-.5-100.99-.5h-.5-190.356-.5v.5v100.99ZM208.5,141.252c0-2.082,1.649-3.752,3.661-3.752h198.678c2.012,0,3.661,1.67,3.661,3.752v109.496c0,2.082-1.649,3.752-3.661,3.752h-198.678c-2.012,0-3.661-1.67-3.661-3.752v-109.496Z"
        fill="none" stroke="#000" stroke-opacity="0.05" />
      <rect id="illustration-1-s-rect1" width="93" height="86" rx="2" ry="2"
        transform="matrix(.997463 0 0 0.951288 302.117971 155.094616)" fill="#ccece6" />
      <rect id="illustration-1-s-rect2" width="92" height="85" rx="1.5" ry="1.5" transform="translate(302.5 153.5)"
        fill="none" stroke="#000" stroke-opacity="0.05" />
      <rect id="illustration-1-s-rect3" width="39" height="36" rx="1" ry="1" transform="translate(232 157)"
        fill="#ccece6" />
      <rect id="illustration-1-s-rect4" width="38" height="35" rx="0.5" ry="0.5" transform="translate(232.5 157.5)"
        fill="none" stroke="#000" stroke-opacity="0.1" />
      <rect id="illustration-1-s-rect5" width="5" height="86" rx="1" ry="1" transform="translate(287 153)"
        fill="#ccece6" />
      <rect id="illustration-1-s-rect6" width="4" height="85" rx="0.5" ry="0.5" transform="translate(287.5 153.5)"
        fill="none" stroke="#000" stroke-opacity="0.03" />
      <rect id="illustration-1-s-rect7" width="5" height="54" rx="1" ry="1" transform="matrix(0-1 1 0 225 209)"
        opacity="0.5" fill="#ccece6" />
      <rect id="illustration-1-s-rect8" width="4" height="53" rx="0.5" ry="0.5" transform="matrix(0-1 1 0 225.5 208.5)"
        fill="none" stroke="#000" stroke-opacity="0.05" />
      <rect id="illustration-1-s-rect9" width="5" height="54" rx="1" ry="1" transform="matrix(0-1 1 0 225 217)"
        fill="#ccece6" />
      <rect id="illustration-1-s-rect10" width="4" height="53" rx="0.5" ry="0.5" transform="matrix(0-1 1 0 225.5 216.5)"
        fill="none" stroke="#000" stroke-opacity="0.05" />
      <rect id="illustration-1-s-rect11" width="5" height="54" rx="1" ry="1" transform="matrix(0-1 1 0 225 225)"
        fill="#ccece6" />
      <rect id="illustration-1-s-rect12" width="4" height="53" rx="0.5" ry="0.5" transform="matrix(0-1 1 0 225.5 224.5)"
        fill="none" stroke="#000" stroke-opacity="0.05" />
      <path id="illustration-1-s-path110"
        d="M311.5,144c1.381,0,2.5-1.119,2.5-2.5s-1.119-2.5-2.5-2.5-2.5,1.119-2.5,2.5s1.119,2.5,2.5,2.5Z" fill="#fff" />
      <path id="illustration-1-s-path111" d="M313.5,141.5c0,1.105-.895,2-2,2s-2-.895-2-2s.895-2,2-2s2,.895,2,2Z"
        fill="none" stroke="#000" stroke-opacity="0.2" />
      <path id="illustration-1-s-path112"
        d="M322.839,233.895c-.446-.402-.441-1.103.011-1.497l11.955-10.439c.649-.567,1.664-.101,1.657.761l-.047,6.559c-.004.555.445,1.007,1,1.007h51.47c.552,0,1-.447,1-1v-20.66c0-1.45,1.145-2.626,2.557-2.626c1.413,0,2.558,1.176,2.558,2.626v24.286c0,1.45-1.145,2.626-2.558,2.626h-55.079c-.549,0-.996.443-1,.992l-.052,7.247c-.006.862-1.028,1.313-1.669.736l-11.803-10.618Z"
        fill="#036881" />
      <path id="illustration-1-s-path113"
        d="M336.415,229.279l.5.004-.5-.004Zm-.052,7.251l-.5-.003.5.003Zm-1.721,7.983l-.334.372.334-.372Zm1.669-.736l-.5-.004.5.004Zm-1.506-21.818l.329.377-.329-.377Zm1.657.761l-.5-.004.5.004Zm-13.612,9.678l-.329-.377.329.377Zm-.011,1.497l-.335.371.335-.371Zm.34-1.12l11.955-10.439-.658-.753-11.955,10.438.658.754Zm11.798,11.366l-11.804-10.618-.669.743l11.804,10.619.669-.744Zm57.465-8.103c1.701,0,3.058-1.412,3.058-3.126h-1c0,1.186-.934,2.126-2.058,2.126v1Zm-3.057-27.412v20.66h1v-20.66h-1Zm3.057-3.126c-1.701,0-3.057,1.412-3.057,3.126h1c0-1.187.933-2.126,2.057-2.126v-1Zm3.058,3.126c0-1.714-1.357-3.126-3.058-3.126v1c1.124,0,2.058.939,2.058,2.126h1Zm0,24.286v-24.286h-1v24.286h1Zm-58.137,3.126h55.079v-1h-55.079v1Zm-1.5.489l-.052,7.246l1,.007.052-7.246-1-.007Zm.099-13.811l-.047,6.56l1,.007.047-6.559-1-.008Zm52.923,7.07h-51.47v1h51.47v-1Zm-52.97-.51c-.006.832.668,1.51,1.5,1.51v-1c-.277,0-.502-.226-.5-.503l-1-.007Zm1.448,5.762c-.824,0-1.494.665-1.5,1.489l1,.007c.002-.275.225-.496.5-.496v-1Zm-3.055,9.847c.961.865,2.494.189,2.503-1.105l-1-.007c-.003.431-.514.657-.834.368l-.669.744Zm.826-22.549c.324-.283.832-.051.828.38l1,.008c.01-1.294-1.512-1.992-2.486-1.141l.658.753Zm54.251,6.95c0,.277-.224.5-.5.5v1c.828,0,1.5-.671,1.5-1.5h-1Zm-66.864,2.735c-.678.592-.686,1.643-.017,2.245l.669-.743c-.223-.201-.22-.551.006-.748l-.658-.754Z"
        fill-opacity="0.05" />
      <path id="illustration-1-s-path114"
        d="M278.211,162.033c.459.402.454,1.118-.011,1.513l-8.775,7.465c-.652.554-1.654.086-1.648-.77l.032-4.264c.004-.555-.445-1.007-1-1.007h-39.809c-.552,0-1,.447-1,1v15.5c0,1.104-.895,2-2,2s-2-.896-2-2v-18.5c0-1.105.895-2,2-2h42.853c.549,0,.996-.444,1-.993l.035-4.793c.007-.856,1.016-1.308,1.659-.744l8.664,7.593Z"
        fill="#50c8b2" />
      <path id="illustration-1-s-path115"
        d="M267.809,165.977l-.5-.004.5.004Zm.044-6l-.5-.004.5.004Zm.035-4.793l-.5-.003.5.003Zm1.537,15.827l.324.38-.324-.38Zm-1.648-.77l-.5-.003.5.003Zm10.434-8.208l.33-.376-.33.376Zm-.335,1.133l-8.775,7.464.648.761l8.775-7.464-.648-.761Zm-8.658-8.35l8.664,7.593.659-.752-8.664-7.593-.659.752ZM224,160.47c-1.381,0-2.5,1.119-2.5,2.5h1c0-.829.672-1.5,1.5-1.5v-1Zm2.5,21v-15.5h-1v15.5h1Zm-2.5,2.5c1.381,0,2.5-1.12,2.5-2.5h-1c0,.828-.672,1.5-1.5,1.5v1Zm-2.5-2.5c0,1.38,1.119,2.5,2.5,2.5v-1c-.828,0-1.5-.672-1.5-1.5h-1Zm0-18.5v18.5h1v-18.5h-1Zm45.353-2.5h-42.853v1h42.853v-1Zm1.5-.489l.035-4.793-1-.007-.035,4.792l1,.008Zm-.076,10.264l.032-4.264-1-.008-.032,4.265l1,.007ZM227,165.47h39.809v-1h-39.809v1Zm41.309.511c.006-.833-.668-1.511-1.5-1.511v1c.277,0,.502.226.5.503l1,.008Zm-1.456-4.511c.824,0,1.494-.665,1.5-1.489l-1-.008c-.002.275-.225.497-.5.497v1Zm3.024-7.406c-.966-.847-2.479-.167-2.489,1.117l1,.007c.003-.428.508-.654.83-.372l.659-.752Zm-.776,16.566c-.326.277-.827.043-.824-.385l-1-.007c-.009,1.284,1.494,1.985,2.472,1.153l-.648-.761ZM226.5,165.97c0-.276.224-.5.5-.5v-1c-.828,0-1.5.671-1.5,1.5h1Zm52.024-2.043c.698-.593.705-1.667.017-2.27l-.659.752c.229.201.227.559-.006.757l.648.761Z"
        fill-opacity="0.05" />
      <rect id="illustration-1-s-rect13" width="65" height="63" rx="5" ry="5" transform="translate(171 186)"
        fill="#4490a2" />
      <rect id="illustration-1-s-rect14" width="64" height="62" rx="4.5" ry="4.5" transform="translate(171.5 186.5)"
        fill="none" stroke="#000" stroke-opacity="0.05" />
      <rect id="illustration-1-s-rect15" width="65" height="63" rx="5" ry="5" transform="translate(166 180)"
        fill="#036f86" />
      <rect id="illustration-1-s-rect16" width="64" height="62" rx="4.5" ry="4.5" transform="translate(166.5 180.5)"
        fill="none" stroke="#000" stroke-opacity="0.05" />
      <rect id="illustration-1-s-rect17" width="23" height="23" rx="2" ry="2" transform="translate(170 187)"
        fill="#fff" />
      <rect id="illustration-1-s-rect18" width="22" height="22" rx="1.5" ry="1.5" transform="translate(170.5 187.5)"
        fill="none" stroke="#000" stroke-opacity="0.05" />
      <rect id="illustration-1-s-rect19" width="31" height="4" rx="2" ry="2" transform="translate(196 192)"
        fill="#fff" />
      <rect id="illustration-1-s-rect20" width="32" height="5" rx="2.5" ry="2.5" transform="translate(195.5 191.5)"
        fill="none" stroke="#000" stroke-opacity="0.05" />
      <rect id="illustration-1-s-rect21" width="32" height="5" rx="2.5" ry="2.5" transform="translate(195.5 191.5)"
        fill="none" stroke="#000" stroke-opacity="0.05" />
      <rect id="illustration-1-s-rect22" width="31" height="4" rx="2" ry="2" transform="translate(196 200)"
        fill="#fff" />
      <rect id="illustration-1-s-rect23" width="32" height="5" rx="2.5" ry="2.5" transform="translate(195.5 199.5)"
        fill="none" stroke="#000" stroke-opacity="0.05" />
      <rect id="illustration-1-s-rect24" width="32" height="5" rx="2.5" ry="2.5" transform="translate(195.5 199.5)"
        fill="none" stroke="#000" stroke-opacity="0.05" />
      <path id="illustration-1-s-path116"
        d="M173,220c0-1.105.895-2,2-2h47c1.105,0,2,.895,2,2v12c0,1.105-.895,2-2,2h-47c-1.105,0-2-.895-2-2v-12Z"
        fill="#086f85" />
      <path id="illustration-1-s-path117"
        d="M175,218.25h47c.966,0,1.75.784,1.75,1.75v12c0,.966-.784,1.75-1.75,1.75h-47c-.966,0-1.75-.784-1.75-1.75v-12c0-.966.784-1.75,1.75-1.75Z"
        fill="none" stroke="#000" stroke-width="0.5" stroke-opacity="0.1" />
      <path id="illustration-1-s-path118"
        d="M175,216h47c2.209,0,4,1.791,4,4v12c0,2.209-1.791,4-4,4h-47c-2.209,0-4-1.791-4-4v-12c0-2.209,1.791-4,4-4Zm0,2c-1.105,0-2,.895-2,2v12c0,1.105.895,2,2,2h47c1.105,0,2-.895,2-2v-12c0-1.105-.895-2-2-2h-47Z"
        clip-rule="evenodd" fill="#fff" fill-rule="evenodd" />
      <path id="illustration-1-s-path119"
        d="M222,215.75h-47c-2.347,0-4.25,1.903-4.25,4.25v12c0,2.347,1.903,4.25,4.25,4.25h47c2.347,0,4.25-1.903,4.25-4.25v-12c0-2.347-1.903-4.25-4.25-4.25ZM173.25,220c0-.966.784-1.75,1.75-1.75h47c.966,0,1.75.784,1.75,1.75v12c0,.966-.784,1.75-1.75,1.75h-47c-.966,0-1.75-.784-1.75-1.75v-12Z"
        fill="none" stroke="#000" stroke-width="0.5" stroke-opacity="0.1" />
      <rect id="illustration-1-s-rect25" width="153" height="47" rx="7" ry="7" transform="translate(357 179)"
        fill="#3d8ea0" />
      <rect id="illustration-1-s-rect26" width="152" height="46" rx="6.5" ry="6.5" transform="translate(357.5 179.5)"
        fill="none" stroke="#000" stroke-opacity="0.05" />
      <path id="illustration-1-s-path120"
        d="M349,174c0-3.314,2.686-6,6-6h141c3.314,0,6,2.686,6,6v35c0,3.314-2.686,6-6,6h-141c-3.314,0-6-2.686-6-6v-35Z"
        fill="#53c8b5" />
      <path id="illustration-1-s-path121"
        d="M390,191c0,7.732-6.268,14-14,14s-14-6.268-14-14s6.268-14,14-14s14,6.268,14,14Z" fill="#f8f6d9" />
      <path id="illustration-1-s-path122" d="M400,182h91v6h-91v-6Z" fill="#f8f6d9" />
      <path id="illustration-1-s-path123" d="M400,195h91v6h-91v-6Z" fill="#f8f6d9" />
      <g id="illustration-1-s-g5" mask="url(#illustration-1-u-path-51-inside-1_1_292)">
        <path id="illustration-1-s-path124"
          d="M400,182v-1h-1v1h1Zm91,0h1v-1h-1v1Zm0,6v1h1v-1h-1Zm-91,0h-1v1h1v-1Zm0,7v-1h-1v1h1Zm91,0h1v-1h-1v1Zm0,6v1h1v-1h-1Zm-91,0h-1v1h1v-1Zm-45-32h141v-2h-141v2Zm146,5v35h2v-35h-2Zm-5,40h-141v2h141v-2Zm-146-5v-35h-2v35h2Zm5,5c-2.761,0-5-2.239-5-5h-2c0,3.866,3.134,7,7,7v-2Zm146-5c0,2.761-2.239,5-5,5v2c3.866,0,7-3.134,7-7h-2Zm-5-40c2.761,0,5,2.239,5,5h2c0-3.866-3.134-7-7-7v2Zm-141-2c-3.866,0-7,3.134-7,7h2c0-2.761,2.239-5,5-5v-2Zm34,24c0,7.18-5.82,13-13,13v2c8.284,0,15-6.716,15-15h-2Zm-13,13c-7.18,0-13-5.82-13-13h-2c0,8.284,6.716,15,15,15v-2Zm-13-13c0-7.18,5.82-13,13-13v-2c-8.284,0-15,6.716-15,15h2Zm13-13c7.18,0,13,5.82,13,13h2c0-8.284-6.716-15-15-15v2Zm24,5h91v-2h-91v2Zm90-1v6h2v-6h-2Zm1,5h-91v2h91v-2Zm-90,1v-6h-2v6h2Zm-1,8h91v-2h-91v2Zm90-1v6h2v-6h-2Zm1,5h-91v2h91v-2Zm-90,1v-6h-2v6h2Z"
          fill-opacity="0.05" />
        <mask id="illustration-1-u-path-51-inside-1_1_292" mask-type="luminance">
          <path id="illustration-1-s-path125"
            d="M349,174c0-3.314,2.686-6,6-6h141c3.314,0,6,2.686,6,6v35c0,3.314-2.686,6-6,6h-141c-3.314,0-6-2.686-6-6v-35Z"
            fill="#fff" />
          <path id="illustration-1-s-path126"
            d="M390,191c0,7.732-6.268,14-14,14s-14-6.268-14-14s6.268-14,14-14s14,6.268,14,14Z" fill="#fff" />
          <path id="illustration-1-s-path127" d="M400,182h91v6h-91v-6Z" fill="#fff" />
          <path id="illustration-1-s-path128" d="M400,195h91v6h-91v-6Z" fill="#fff" />
        </mask>
      </g>
      <g id="illustration-1-s-circle2_to" transform="translate(32.753459,140.684128)">
        <circle id="illustration-1-s-circle2" r="15" transform="translate(0,0)" fill="#ccece6" />
      </g>
      <g id="illustration-1-u-copy-of-circle_to" transform="translate(32.753459,140.684128)">
        <circle id="illustration-1-u-copy-of-circle" r="15" transform="translate(0,0)" opacity="0.3" fill="#ccece6" />
      </g>
    </g>
    <clipPath id="illustration-1-u-clip0_1_292">
      <rect id="illustration-1-s-rect27" width="560" height="337" rx="0" ry="0" fill="#fff" />
    </clipPath>
  </g>
</svg>